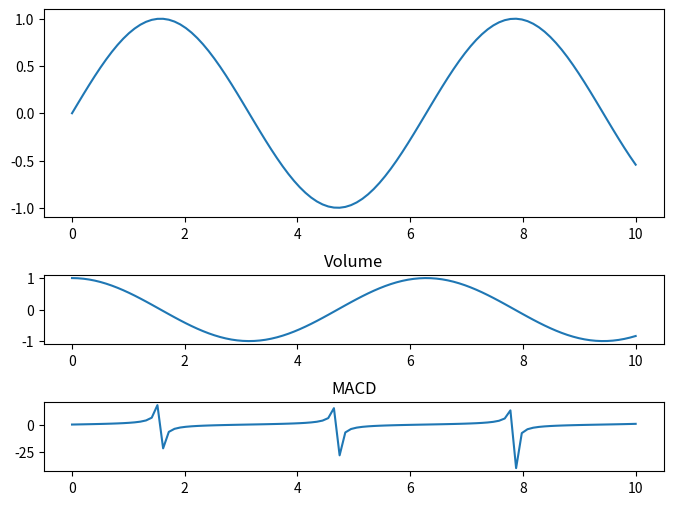

This figure's Python source:
import matplotlib.pyplot as plt
import matplotlib.gridspec as gridspec
import numpy as np

# Fake Data
x = np.linspace(0,10,100)
y1 = np.sin(x)
y2 = np.cos(x)
y3 = np.tan(x)

fig = plt.figure(figsize=(8,6))

#adds height to chart types, aka top chart is tallest
gs = gridspec.GridSpec(3,1,height_ratios=[3,1,1])

axs = [fig.add_subplot(gs[0]),
        fig.add_subplot(gs[1]),
        fig.add_subplot(gs[2])]

#plots
axs[0].plot(x,y1)
axs[1].plot(x,y2)
axs[1].set_title("Volume")
axs[2].plot(x,y3)
axs[2].set_title("MACD")

#Top margin for graphics -gives space not so cramp
plt.subplots_adjust(hspace=0.5)

plt.show()